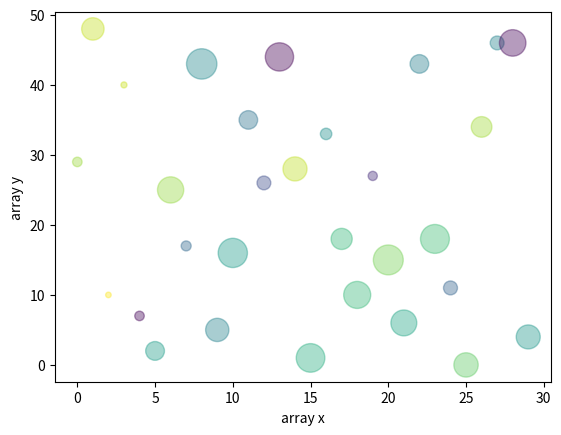

The matplotlib source for this figure:
#%% Mini Project 4 13-04-scatterwithnumpy.py
import numpy as np
import matplotlib.pyplot as plt

SIZE = 30

x = np.arange(SIZE) #0, 1, 2, ..., 29
y = np.random.randint(0, 50, SIZE) #0 ... 50의 난수 30개
area = np.random.randint(10, 500, SIZE) #10 ... 500의 난수 30개
color = np.random.rand(SIZE) #0에서 1미만의 난수 30개

plt.scatter(x, y, s=area, c=color, alpha=0.4)
plt.xlabel('array x')
plt.ylabel('array y')
plt.show()
